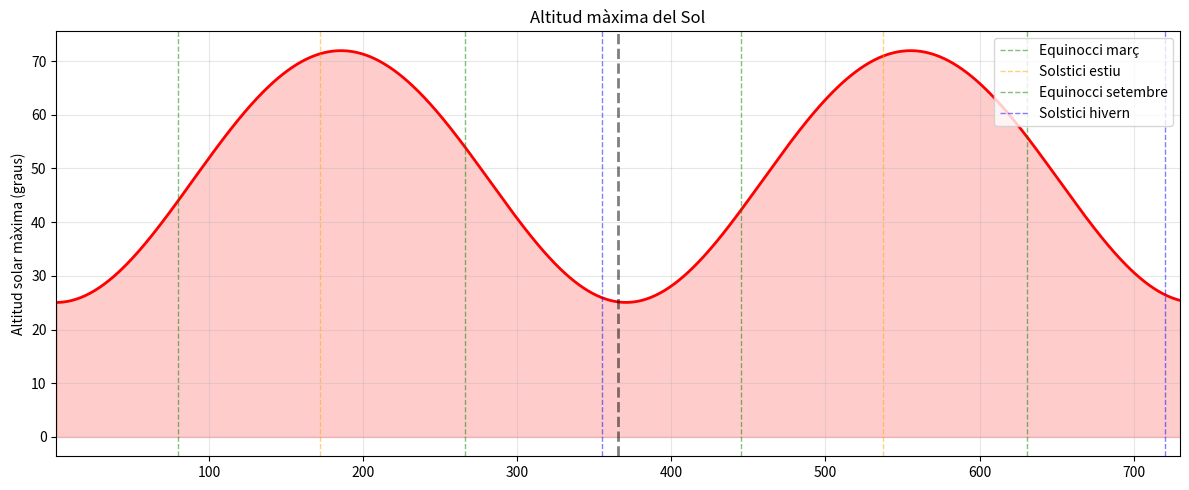
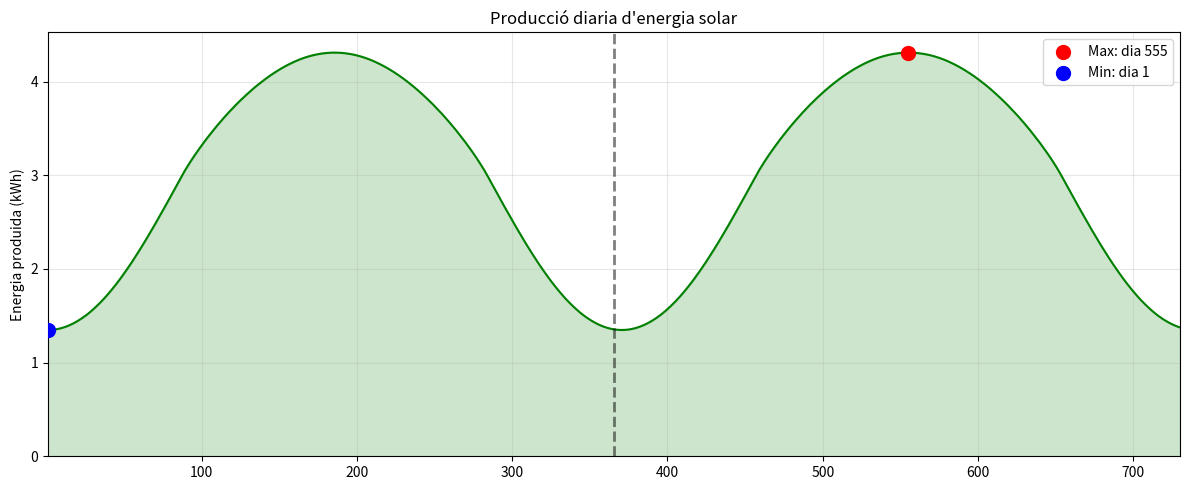
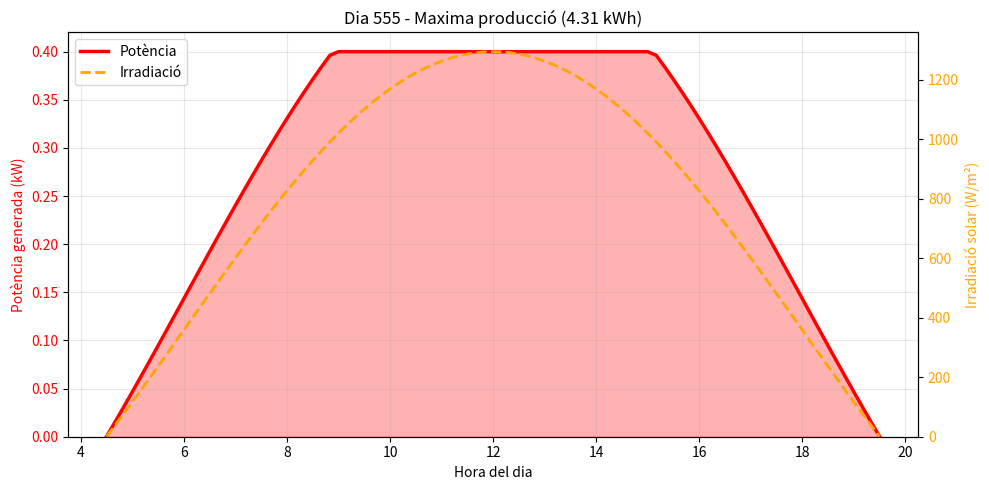
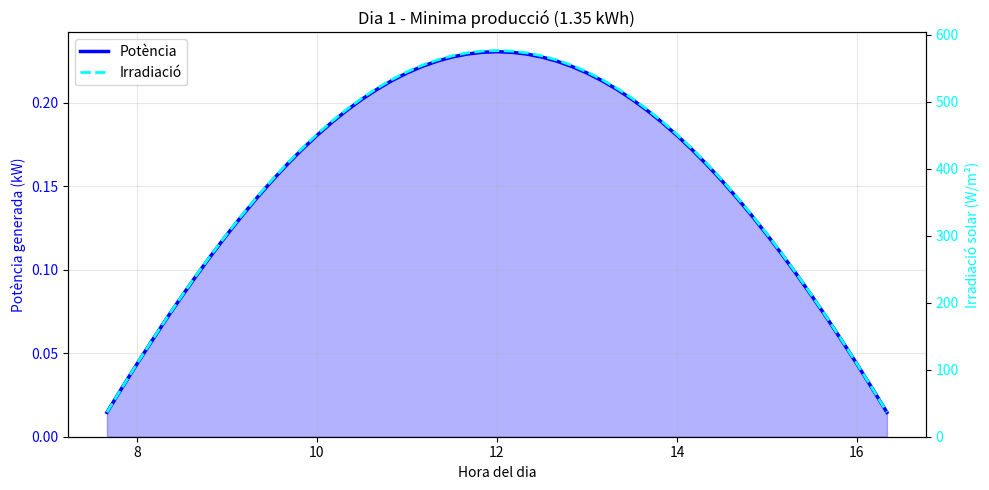

Reproduce these figures in Python, in order.
import numpy as np
import matplotlib.pyplot as plt

# parametres
G = 6.67430e-11
Msol = 1.98847e30
mu = G * Msol
AU = 1.496e11
e = 0.0167
a = AU

r0 = a
t0 = np.sqrt(r0**3 / mu)

# condicions inicials (1 gener)
theta_phys = -0.0344
h_phys = np.sqrt(mu * a * (1 - e**2))
r_phys = a * (1 - e**2) / (1 + e * np.cos(theta_phys))
vr_phys = (mu / h_phys) * e * np.sin(theta_phys)
omega_phys = h_phys / r_phys**2

# normalitzacio [r, vr, omega, theta]
y = np.array([
    r_phys / r0, 
    vr_phys * t0 / r0, 
    omega_phys * t0, 
    theta_phys
])

# ubicacio i panells
lat = 41.5020697248622
lon = 2.1039072409727404
lat_rad = np.radians(lat)
lon_rad = np.radians(lon)
inc = np.radians(23.44)
omega_terra = 2 * np.pi / (24 * 3600)
solar_constant = 1361.0
area_panell = 2.0
potencia_max = 400.0
num_panells = 1

# vector normal
normal = np.array([
    np.cos(lat_rad) * np.cos(lon_rad),
    np.cos(lat_rad) * np.sin(lon_rad),
    np.sin(lat_rad)
])

# RK4
def derivades(y):
    r, vr, omega, _ = y
    return np.array([
        vr, 
        r * omega**2 - 1.0 / r**2, 
        -2.0 * vr * omega / r, 
        omega
    ])

dt = 1e-3
nsteps_dia = int(2 * np.pi / (dt * 365.25))
nsteps_total = nsteps_dia * 730

orbita_theta = [y[3]]

for step in range(nsteps_total):
    k1 = derivades(y)
    k2 = derivades(y + 0.5 * dt * k1)
    k3 = derivades(y + 0.5 * dt * k2)
    k4 = derivades(y + dt * k3)
    y += dt * (k1 + 2*k2 + 2*k3 + k4) / 6
    
    # cada vegada que hem completat un dia sencer
    if (step + 1) % nsteps_dia == 0:
        # guardem theta
        orbita_theta.append(y[3])

orbita_theta = np.array(orbita_theta)

def calcular_produccio_horaria(theta_sol):
    # calcular declinacio solar en funcio de la posicio de la terra a l'orbita
    # el sin() aproxima la variacio sinusoidal de la declinacio
    # - pi/2 ajusta el desfase per que la declinacio sigui zero a l'equinocci de primavera
    declinacio = inc * np.sin(theta_sol - theta_phys - np.pi/2)

    # utilitzant geometria esferica: l'altura maxima depen de la latitud i de la declinacio
    sin_alt_max = np.sin(lat_rad) * np.sin(declinacio) + np.cos(lat_rad) * np.cos(declinacio)
    alt_max = np.arcsin(sin_alt_max)
    
    dt_h = 1.0 / 6.0
    hores = np.arange(0, 24, dt_h)
    
    # calcular angle horari i rotacio terrestre
    angles_horaris = (hores - 12) * omega_terra * 3600
    angles_rotacio = angles_horaris + lon_rad
    
    # calcular vector direccio al sol
    sol_dir_x = np.cos(declinacio) * np.cos(angles_rotacio)
    sol_dir_y = np.cos(declinacio) * np.sin(angles_rotacio)
    sol_dir_z = np.full_like(angles_rotacio, np.sin(declinacio))
    
    # calcular angle entre panell i sol
    cos_angle = sol_dir_x * normal[0] + sol_dir_y * normal[1] + sol_dir_z * normal[2]
    
    # filtrar hores amb sol
    cond = cos_angle > 0
    irradiacions = np.zeros_like(cos_angle)
    potencies = np.zeros_like(cos_angle)
    
    # calcular irradiacio i potencia només quan el sol esta per sobre de l'horitzo
    if np.any(cond):
        irradiacio_efectiva = solar_constant * cos_angle[cond]
        irradiacions[cond] = irradiacio_efectiva
        ratio_irradiacio = np.minimum(irradiacio_efectiva / 1000.0, 1.0)
        potencies[cond] = ratio_irradiacio * potencia_max * num_panells
    
    # calcular energia total del dia en kwh
    energia_dia = np.sum(potencies) * dt_h / 1000
    
    idxs = potencies > 0
    return hores[idxs], potencies[idxs], irradiacions[idxs], energia_dia, np.degrees(alt_max)

# analisi dies
n_dies = 730

produccio_diaria = np.zeros(n_dies)
altitud_maxima_diaria = np.zeros(n_dies)

# bucle per calcular produccio i altitud per cada dia
for i in range(n_dies):
    _, _, _, energia, altitud = calcular_produccio_horaria(orbita_theta[i])
    produccio_diaria[i] = energia
    altitud_maxima_diaria[i] = altitud

produccio_any1 = produccio_diaria[:365]
produccio_any2 = produccio_diaria[365:730]

# calcular el dia amb maxima i minima produccio
dia_max = np.argmax(produccio_diaria)
energia_max = produccio_diaria[dia_max]

dia_min = np.argmin(produccio_diaria)
energia_min = produccio_diaria[dia_min]

# dades dies extrems
hores_dia_max, pot_dia_max, irr_dia_max, _, _ = calcular_produccio_horaria(orbita_theta[dia_max])
hores_dia_min, pot_dia_min, irr_dia_min, _, _ = calcular_produccio_horaria(orbita_theta[dia_min])

# imprimir per terminal
print(f"Ubicacio: {lat:.4f}°N, {lon:.4f}°E")
print(f"Installacio: {num_panells} panells de {area_panell}m² ({num_panells * potencia_max / 1000:.1f} kW total)")
print(f"ANY 1:")
print(f"  Produccio anual: {np.sum(produccio_any1):.2f} kWh")
print(f"  Produccio mitjana diaria: {np.mean(produccio_any1):.2f} kWh/dia")
print(f"  Dia amb mes produccio: Dia {dia_max + 1} ({energia_max:.2f} kWh)")
print(f"  Dia amb menys produccio: Dia {dia_min + 1} ({energia_min:.2f} kWh)")
print(f"ANY 2:")
print(f"  Produccio anual: {np.sum(produccio_any2):.2f} kWh")
print(f"  Produccio mitjana diaria: {np.mean(produccio_any2):.2f} kWh/dia")

# grafics

# altura sol
plt.figure(figsize=(12, 5))
dies_plot = np.arange(1, n_dies + 1)
plt.plot(dies_plot, altitud_maxima_diaria, 'r-', linewidth=2)
plt.fill_between(dies_plot, altitud_maxima_diaria, alpha=0.2, color='red')

events = [
    (80, 'Equinocci març', 'green'), (172, 'Solstici estiu', 'orange'),
    (266, 'Equinocci setembre', 'green'), (355, 'Solstici hivern', 'blue'),
    (445, 'Equinocci març', 'green'), (537, 'Solstici estiu', 'orange'),
    (631, 'Equinocci setembre', 'green'), (720, 'Solstici hivern', 'blue')
]
for dia, nom, color in events:
    label = nom if dia < 366 else None # evitar duplicar llegenda
    plt.axvline(dia, color=color, linestyle='--', alpha=0.5, linewidth=1, label=label)

plt.ylabel("Altitud solar màxima (graus)")
plt.title("Altitud màxima del Sol")
plt.axvline(365.5, color='black', linestyle='--', linewidth=2, alpha=0.5)
plt.grid(True, alpha=0.3)
plt.xlim(1, n_dies)
plt.legend(loc='upper right')
plt.tight_layout()
plt.savefig('altitud_solar.png', dpi=300)
plt.show()

# produccio diaria
plt.figure(figsize=(12, 5))
plt.plot(dies_plot, produccio_diaria, 'g-', linewidth=1.5)
plt.fill_between(dies_plot, produccio_diaria, alpha=0.2, color='green')
plt.scatter([dia_max+1], [energia_max], c='red', s=100, zorder=5, label=f'Max: dia {dia_max+1}')
plt.scatter([dia_min+1], [energia_min], c='blue', s=100, zorder=5, label=f'Min: dia {dia_min+1}')
plt.axvline(365.5, color='black', linestyle='--', linewidth=2, alpha=0.5)
plt.ylabel("Energia produida (kWh)")
plt.title("Producció diaria d'energia solar")
plt.grid(True, alpha=0.3)
plt.legend()
plt.xlim(1, n_dies)
plt.ylim(bottom=0)
plt.tight_layout()
plt.savefig('produccio_diaria.png', dpi=300)
plt.show()

# produccio en un dia
def plot_dia_detall(dia, energia, hores, pot, irr, color_pot, color_irr, tipus):
    fig, ax1 = plt.subplots(figsize=(10, 5))
    
    ax1.set_xlabel("Hora del dia")
    ax1.set_ylabel("Potència generada (kW)", color=color_pot)
    if len(hores) > 0:
        ax1.plot(hores, pot/1000, color=color_pot, linewidth=2.5, label='Potència')
        ax1.fill_between(hores, pot/1000, alpha=0.3, color=color_pot)
    ax1.tick_params(axis='y', labelcolor=color_pot)
    ax1.set_ylim(bottom=0)
    ax1.grid(True, alpha=0.3)

    ax2 = ax1.twinx()
    ax2.set_ylabel("Irradiació solar (W/m²)", color=color_irr)
    if len(hores) > 0:
        ax2.plot(hores, irr, color=color_irr, linewidth=2, linestyle='--', label='Irradiació')
    ax2.tick_params(axis='y', labelcolor=color_irr)
    ax2.set_ylim(bottom=0)

    plt.title(f"Dia {dia + 1} - {tipus} producció ({energia:.2f} kWh)")
    
    lines1, labels1 = ax1.get_legend_handles_labels()
    lines2, labels2 = ax2.get_legend_handles_labels()
    ax1.legend(lines1 + lines2, labels1 + labels2, loc='upper left')
    
    plt.tight_layout()
    plt.savefig(f'potencia_dia_{tipus.lower()}.png', dpi=300)
    plt.show()

# grafics dies extrems
plot_dia_detall(dia_max, energia_max, hores_dia_max, pot_dia_max, irr_dia_max, 'red', 'orange', 'Maxima')
plot_dia_detall(dia_min, energia_min, hores_dia_min, pot_dia_min, irr_dia_min, 'blue', 'cyan', 'Minima')